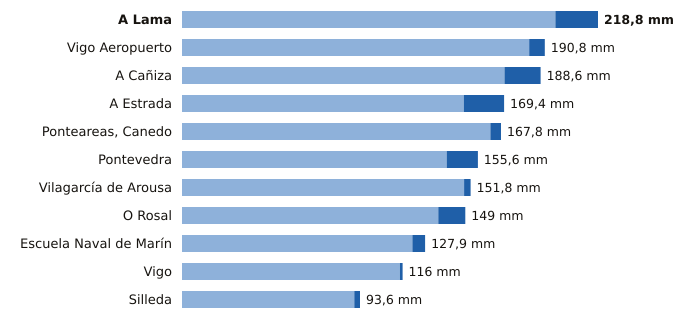

The file beside this chart, header and first rows:
estacion, provincia, indicativo, mm_6_dias_anteriores, mm_hoy, mm_7_dias, horas_de_hoy
A Lama, Pontevedra, 1489A, 196.4, 22.4, 218.8, 20
Vigo Aeropuerto, Pontevedra, 1495, 182.6, 8.2, 190.8, 21
A Cañiza, Pontevedra, 1719, 169.6, 19.0, 188.6, 17
A Estrada, Pontevedra, 1468X, 148.2, 21.2, 169.4, 18
Ponteareas, Canedo, Pontevedra, 1723X, 162.2, 5.6, 167.8, 18
Pontevedra, Pontevedra, 1484C, 139.2, 16.4, 155.6, 21
Vilagarcía de Arousa, Pontevedra, 1477V, 148.4, 3.4, 151.8, 19
O Rosal, Pontevedra, 1730E, 134.8, 14.2, 149.0, 19
Escuela Naval de Marín, Pontevedra, 1486E, 121.2, 6.7, 127.9, 21
Vigo, Pontevedra, 1496X, 114.6, 1.4, 116.0, 19
Silleda, Pontevedra, 1466A, 90.6, 3.0, 93.6, 17
